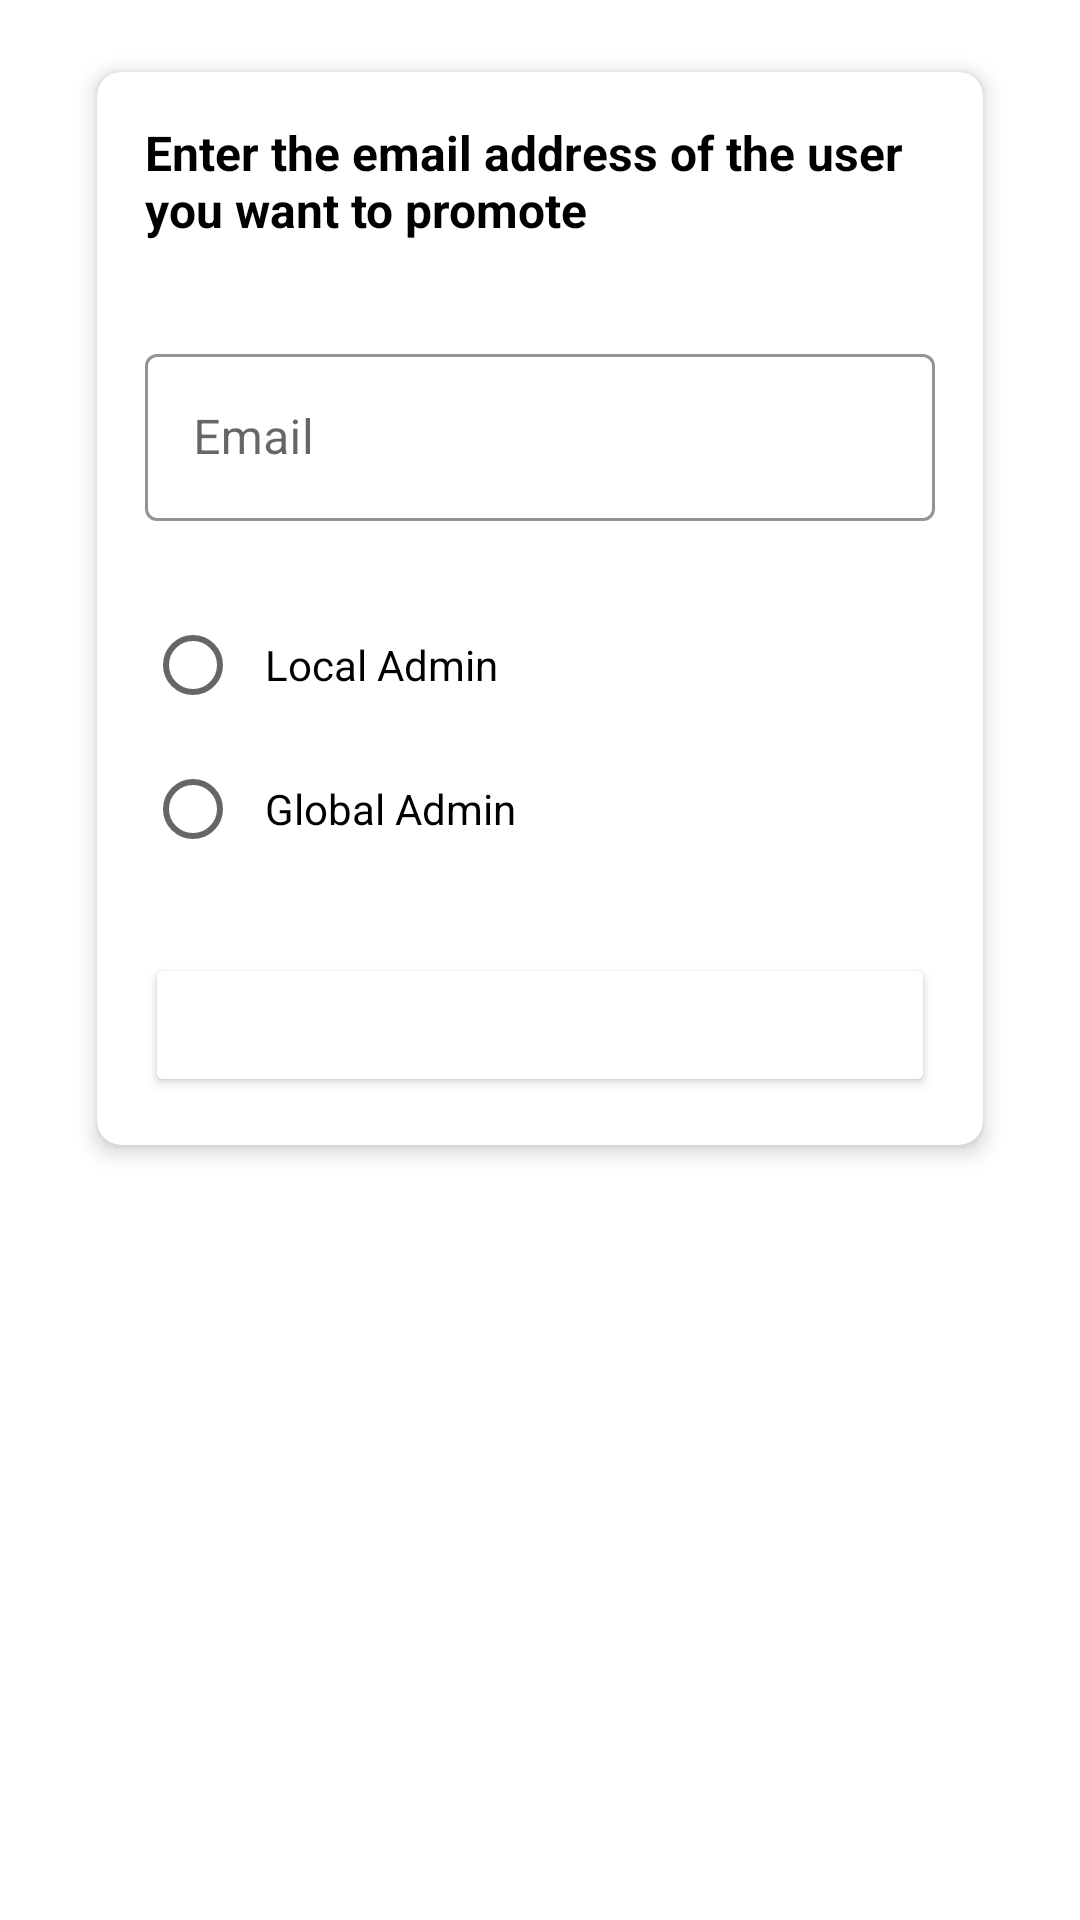

Here is an Android app screen rendered from its layout file. Give the layout XML and the strings, colors and styles it references.
<!-- AndroidManifest.xml: application theme AppTheme -->
<!-- res/layout/dialog_add_admin.xml -->
<?xml version="1.0" encoding="utf-8"?>
<androidx.constraintlayout.widget.ConstraintLayout xmlns:android="http://schemas.android.com/apk/res/android"
    xmlns:app="http://schemas.android.com/apk/res-auto"
    xmlns:tools="http://schemas.android.com/tools"
    android:layout_width="match_parent"
    android:layout_height="wrap_content"
    android:padding="16dp">

    
    <androidx.cardview.widget.CardView
        android:layout_width="0dp"
        android:layout_height="wrap_content"
        android:layout_margin="8dp"
        app:cardCornerRadius="8dp"
        app:cardElevation="4dp"
        app:layout_constraintTop_toTopOf="parent"
        app:layout_constraintStart_toStartOf="parent"
        app:layout_constraintEnd_toEndOf="parent"
        app:layout_constraintWidth_percent="0.9">

        <androidx.constraintlayout.widget.ConstraintLayout
            android:layout_width="match_parent"
            android:layout_height="wrap_content"
            android:padding="16dp">

            
            <TextView
                android:id="@+id/instructionTextView"
                android:layout_width="0dp"
                android:layout_height="wrap_content"
                android:text="@string/enter_the_email_address_of_the_user_you_want_to_promote"
                android:textSize="16sp"
                android:textColor="@color/black"
                android:textStyle="bold"
                android:paddingBottom="16dp"
                app:layout_constraintTop_toTopOf="parent"
                app:layout_constraintStart_toStartOf="parent"
                app:layout_constraintEnd_toEndOf="parent" />

            
            <com.google.android.material.textfield.TextInputLayout
                android:id="@+id/emailInputLayout"
                style="@style/Widget.MaterialComponents.TextInputLayout.OutlinedBox"
                android:layout_width="0dp"
                android:layout_height="wrap_content"
                android:layout_marginTop="16dp"
                app:layout_constraintTop_toBottomOf="@id/instructionTextView"
                app:layout_constraintStart_toStartOf="parent"
                app:layout_constraintEnd_toEndOf="parent"
                app:boxStrokeWidth="1dp"
                app:boxStrokeColor="@color/quantum_bluegrey500">

                <com.google.android.material.textfield.TextInputEditText
                    android:id="@+id/newAdminEmailEditText"
                    android:layout_width="match_parent"
                    android:layout_height="wrap_content"
                    android:hint="@string/email"
                    android:inputType="textEmailAddress" />
            </com.google.android.material.textfield.TextInputLayout>

            
            <RadioGroup
                android:id="@+id/adminTypeRadioGroup"
                android:layout_width="0dp"
                android:layout_height="wrap_content"
                android:layout_marginTop="24dp"
                app:layout_constraintTop_toBottomOf="@id/emailInputLayout"
                app:layout_constraintStart_toStartOf="parent"
                app:layout_constraintEnd_toEndOf="parent">

                <RadioButton
                    android:id="@+id/localAdminRadioButton"
                    android:layout_width="wrap_content"
                    android:layout_height="wrap_content"
                    android:text="@string/local_admin"
                    android:textSize="14sp"
                    android:padding="8dp" />

                <RadioButton
                    android:id="@+id/globalAdminRadioButton"
                    android:layout_width="wrap_content"
                    android:layout_height="wrap_content"
                    android:text="@string/global_admin"
                    android:textSize="14sp"
                    android:padding="8dp" />
            </RadioGroup>

            
            <Button
                android:id="@+id/okButtonNewAdmin"
                android:layout_width="0dp"
                android:layout_height="wrap_content"
                android:text="@string/ok"
                android:layout_marginTop="24dp"
                android:backgroundTint="@color/quantum_bluegrey500"
                android:textColor="@color/white"
                android:textAllCaps="false"
                app:layout_constraintTop_toBottomOf="@id/adminTypeRadioGroup"
                app:layout_constraintStart_toStartOf="parent"
                app:layout_constraintEnd_toEndOf="parent"
                app:layout_constraintBottom_toBottomOf="parent" />
        </androidx.constraintlayout.widget.ConstraintLayout>
    </androidx.cardview.widget.CardView>
</androidx.constraintlayout.widget.ConstraintLayout>
<!-- resources referenced by this layout -->
<resources>
  <color name="black">#FF000000</color>
  <color name="white">#FFFFFFFF</color>
  <string name="email">Email</string>
  <string name="enter_the_email_address_of_the_user_you_want_to_promote">Enter the email address of the user you want to promote</string>
  <string name="global_admin">Global Admin</string>
  <string name="local_admin">Local Admin</string>
  <string name="ok">OK</string>
  <style name="AppTheme" parent="Theme.MaterialComponents.Light.NoActionBar">
          
          <item name="colorPrimary">@color/colorPrimary</item>
          <item name="colorPrimaryDark">@color/colorPrimaryDark</item>
          <item name="colorAccent">@color/colorAccent</item>
      </style>
  <color name="colorPrimary">#2196F3</color>
  <color name="colorPrimaryDark">#1976D2</color>
  <color name="colorAccent">#ffd230</color>
</resources>
